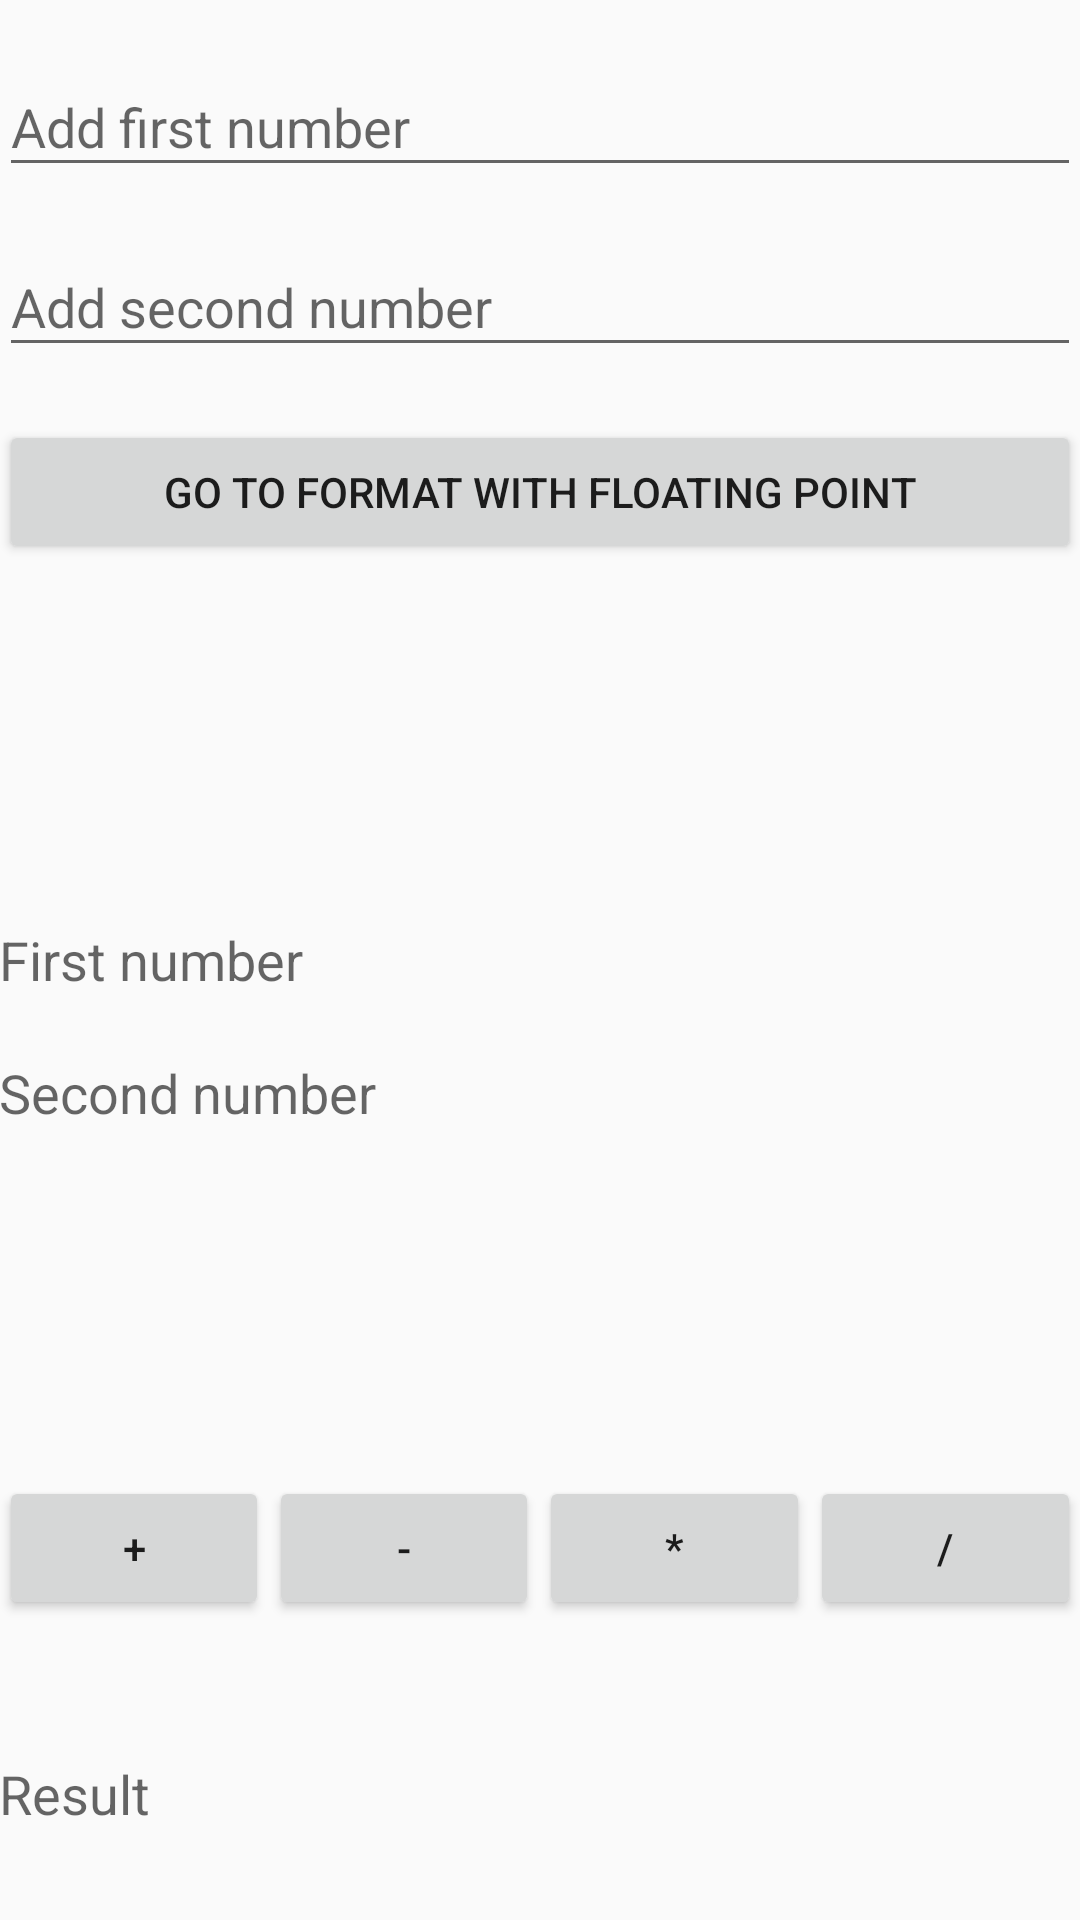

Android layout source for this screen:
<!-- AndroidManifest.xml: application theme AppTheme -->
<!-- res/layout/activity_floating_point.xml -->
<?xml version="1.0" encoding="utf-8"?>

<RelativeLayout xmlns:android="http://schemas.android.com/apk/res/android"
    xmlns:tools="http://schemas.android.com/tools"
    android:layout_width="match_parent"
    android:layout_height="match_parent"
    android:baselineAligned="false"
    android:clickable="false"
    android:paddingBottom="@dimen/activity_vertical_margin"
    android:paddingLeft="@dimen/activity_horizontal_margin"
    android:paddingRight="@dimen/activity_horizontal_margin"
    android:paddingTop="@dimen/activity_vertical_margin"
    tools:context="com.example.bohdan.notation.FloatingPoint">

    <LinearLayout
        android:orientation="horizontal"
        android:layout_width="match_parent"
        android:layout_height="wrap_content"
        android:layout_marginBottom="100dp"
        android:layout_alignParentBottom="true"
        android:layout_alignParentLeft="true"
        android:layout_alignParentStart="true">

        <Button
            android:layout_width="wrap_content"
            android:layout_height="wrap_content"
            android:text="@string/plus"
            android:id="@+id/button1"
            android:layout_weight="1" />

        <Button
            android:layout_width="wrap_content"
            android:layout_height="wrap_content"
            android:text="@string/minus"
            android:id="@+id/button2"
            android:layout_weight="1" />

        <Button
            android:layout_width="wrap_content"
            android:layout_height="wrap_content"
            android:text="@string/mull"
            android:id="@+id/button3"
            android:layout_weight="1" />

        <Button
            android:layout_width="wrap_content"
            android:layout_height="wrap_content"
            android:text="@string/div"
            android:id="@+id/button4"
            android:layout_weight="1" />
    </LinearLayout>

    <TextView
        android:layout_width="match_parent"
        android:layout_height="wrap_content"
        android:textAppearance="?android:attr/textAppearanceMedium"
        android:id="@+id/result"
        android:layout_marginBottom="30dp"
        android:hint="@string/result"
        android:layout_alignParentBottom="true"
        android:layout_alignParentLeft="true"
        android:layout_alignParentStart="true" />
    <android.support.design.widget.TextInputLayout
        android:layout_width="match_parent"
        android:layout_height="wrap_content"
        android:id="@+id/editText5"
        android:layout_marginTop="10dp">
    <EditText
        android:layout_width="match_parent"
        android:layout_height="wrap_content"
        android:id="@+id/editText"
        android:layout_marginTop="27dp"
        android:layout_alignParentTop="true"
        android:layout_alignParentRight="true"
        android:layout_alignParentEnd="true"
        android:hint="@string/textEdit1_FP"
        android:inputType="numberDecimal"
        android:digits="-0123456789."/>
    </android.support.design.widget.TextInputLayout>
    <android.support.design.widget.TextInputLayout
        android:layout_width="match_parent"
        android:layout_height="wrap_content"
        android:id="@+id/editText6"
        android:layout_marginTop="70dp">
    <EditText
        android:layout_width="match_parent"
        android:layout_height="wrap_content"
        android:id="@+id/editText2"
        android:hint="@string/editNumber2_FP"
        android:inputType="numberDecimal"
        android:digits="-0123456789."
        android:layout_below="@+id/editText5"
        android:cursorVisible="true"
        android:layout_alignParentLeft="true"
        android:layout_alignParentStart="true" />
    </android.support.design.widget.TextInputLayout>
    <Button
        android:layout_width="match_parent"
        android:layout_height="wrap_content"
        android:text="@string/goTo"
        android:id="@+id/goToFP"
        android:layout_below="@+id/editText2"
        android:layout_centerHorizontal="true"
        android:layout_marginTop="140dp" />

    <TextView
        android:layout_width="match_parent"
        android:layout_height="wrap_content"
        android:textAppearance="?android:attr/textAppearanceMedium"
        android:id="@+id/numberOneFP"
        android:layout_centerVertical="true"
        android:layout_alignParentLeft="true"
        android:layout_alignParentStart="true"
        android:hint="@string/firstNumber" />

    <TextView
        android:layout_width="match_parent"
        android:layout_height="wrap_content"
        android:textAppearance="?android:attr/textAppearanceMedium"
        android:id="@+id/numberTwoFP"
        android:layout_below="@+id/numberOneFP"
        android:layout_alignParentLeft="true"
        android:layout_alignParentStart="true"
        android:layout_marginTop="20dp"
        android:hint="@string/secondNumber" />

</RelativeLayout>
<!-- resources referenced by this layout -->
<resources>
  <string name="div">/</string>
  <string name="editNumber2_FP">Add second number</string>
  <string name="firstNumber">First number</string>
  <string name="goTo">Go To Format With Floating Point</string>
  <string name="minus">-</string>
  <string name="mull">*</string>
  <string name="plus">+</string>
  <string name="result">Result</string>
  <string name="secondNumber">Second number</string>
  <string name="textEdit1_FP">Add first number</string>
  <style name="AppTheme" parent="Theme.AppCompat.Light.DarkActionBar">
          <item name="colorPrimary">@color/colorPrimary</item>
          <item name="colorPrimaryDark">@color/colorPrimaryDark</item>
          <item name="colorAccent">@color/colorAccent</item>
      </style>
  <!-- not gathered from this repository: default colours our renderer supplied (Android Studio template values) -->
  <color name="colorPrimary">#FF6200EE</color>
  <color name="colorPrimaryDark">#FF3700B3</color>
  <color name="colorAccent">#FF03DAC5</color>
</resources>
